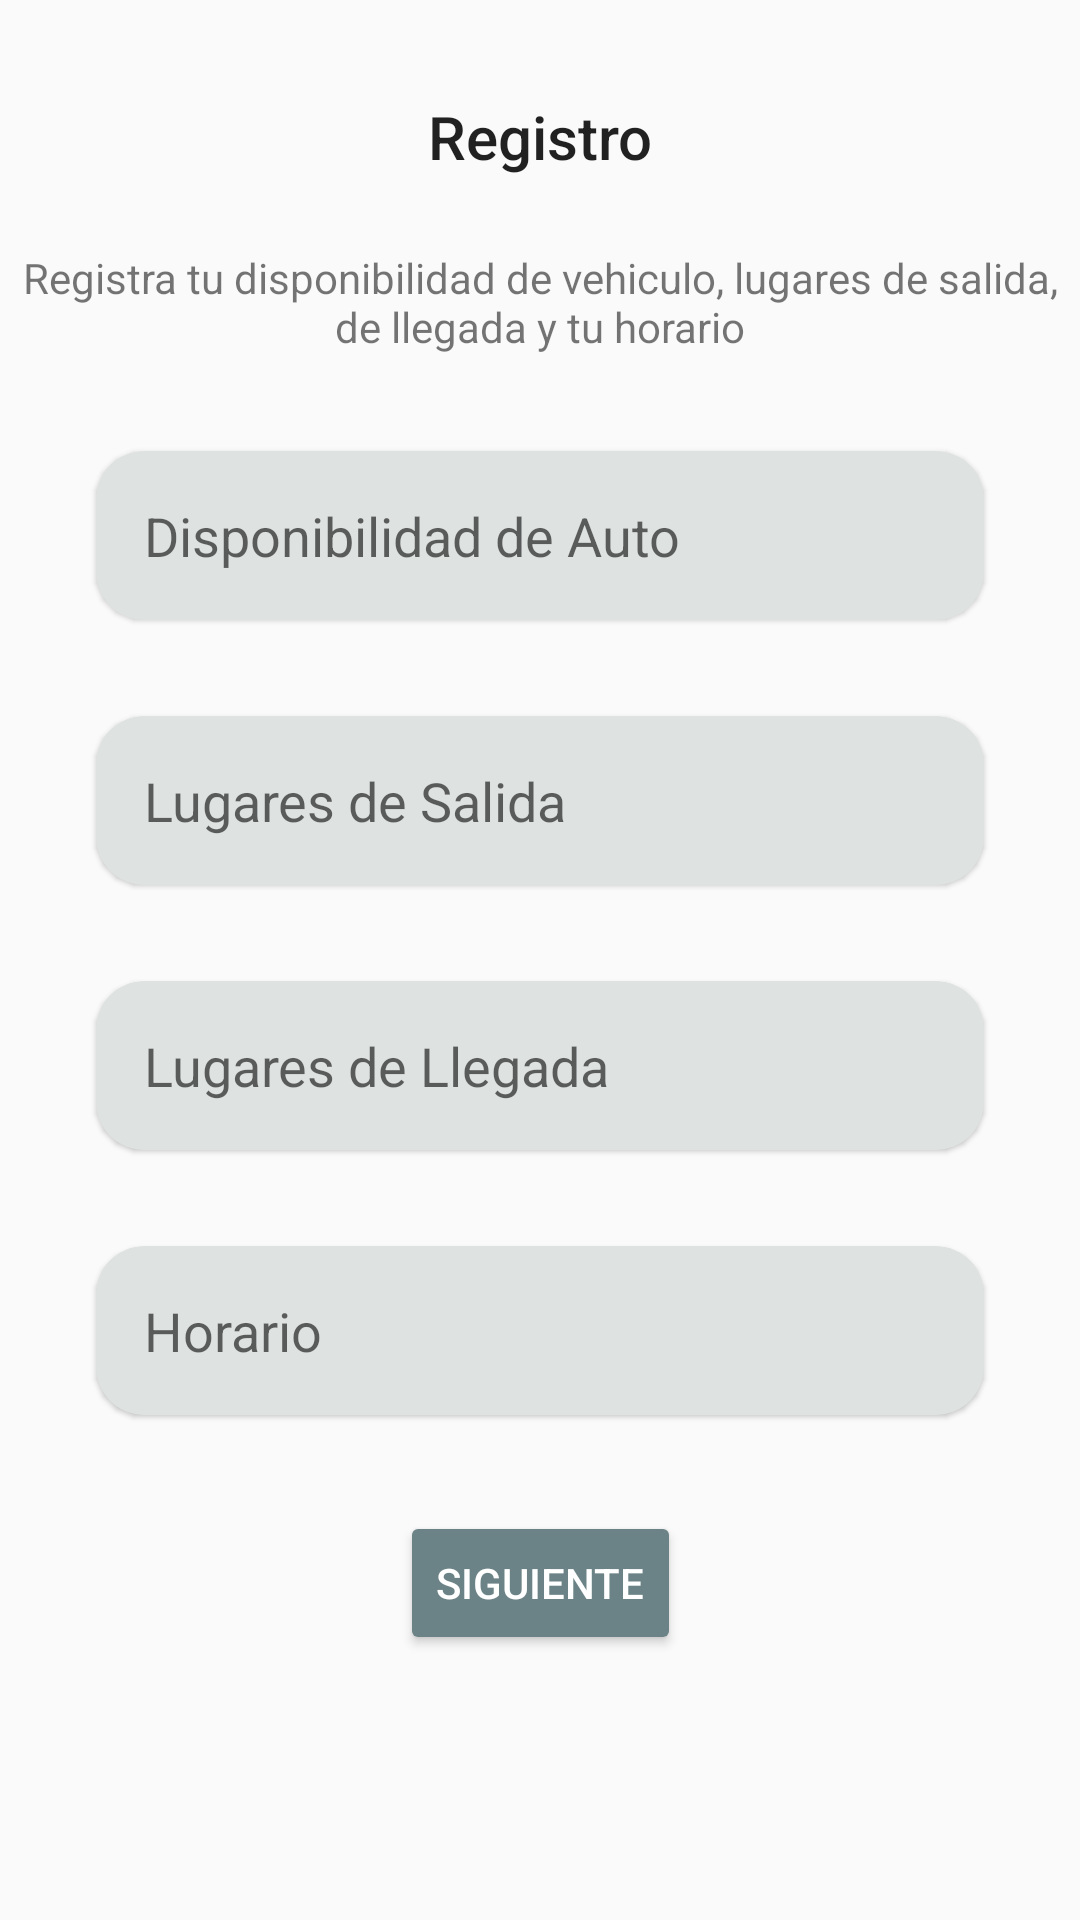

Here is an Android app screen rendered from its layout file. Give the layout XML and the strings, colors and styles it references.
<!-- AndroidManifest.xml: application theme AppTheme -->
<!-- res/layout/activity_registro2.xml -->
<?xml version="1.0" encoding="utf-8"?>
<android.support.constraint.ConstraintLayout xmlns:android="http://schemas.android.com/apk/res/android"
    xmlns:app="http://schemas.android.com/apk/res-auto"
    xmlns:tools="http://schemas.android.com/tools"
    android:layout_width="match_parent"
    android:layout_height="match_parent"
    tools:context=".Registro2Activity">

    <TextView
        android:id="@+id/textView3"
        android:layout_width="wrap_content"
        android:layout_height="wrap_content"
        android:layout_marginStart="8dp"
        android:layout_marginTop="32dp"
        android:layout_marginEnd="8dp"
        android:text="Registro"
        android:textAppearance="@style/TextAppearance.AppCompat.Title"
        app:layout_constraintEnd_toEndOf="parent"
        app:layout_constraintStart_toStartOf="parent"
        app:layout_constraintTop_toTopOf="parent" />

    <TextView
        android:id="@+id/textView4"
        android:layout_width="wrap_content"
        android:layout_height="wrap_content"
        android:layout_marginStart="32dp"
        android:layout_marginTop="24dp"
        android:layout_marginEnd="32dp"
        android:text="Registra tu disponibilidad de vehiculo, lugares de salida, de llegada y tu horario"
        android:textAlignment="center"
        app:layout_constraintEnd_toEndOf="parent"
        app:layout_constraintHorizontal_bias="0.5"
        app:layout_constraintStart_toStartOf="parent"
        app:layout_constraintTop_toBottomOf="@+id/textView3" />

    <android.support.v7.widget.CardView
        android:id="@+id/cardView"
        android:layout_width="0dp"
        android:layout_height="wrap_content"
        android:layout_marginStart="32dp"
        android:layout_marginTop="32dp"
        android:layout_marginEnd="32dp"
        app:cardBackgroundColor="@color/colorPrimary"
        app:cardCornerRadius="16dp"
        app:cardElevation="@dimen/cardview_compat_inset_shadow"
        app:cardPreventCornerOverlap="false"
        app:layout_constraintEnd_toEndOf="parent"
        app:layout_constraintHorizontal_bias="0.5"
        app:layout_constraintStart_toStartOf="parent"
        app:layout_constraintTop_toBottomOf="@+id/textView4"
        android:onClick="P1">

        <TextView
            android:id="@+id/textView5"
            android:layout_width="match_parent"
            android:layout_height="wrap_content"
            android:padding="16dp"
            android:text="Disponibilidad de Auto"
            android:textAppearance="@style/TextAppearance.AppCompat.Medium" />

    </android.support.v7.widget.CardView>

    <android.support.v7.widget.CardView
        android:id="@+id/cardView2"
        android:layout_width="0dp"
        android:layout_height="wrap_content"
        android:layout_marginStart="32dp"
        android:layout_marginTop="32dp"
        android:layout_marginEnd="32dp"
        app:cardBackgroundColor="@color/colorPrimary"
        app:cardCornerRadius="16dp"
        app:cardElevation="@dimen/cardview_compat_inset_shadow"
        app:cardPreventCornerOverlap="false"
        app:layout_constraintEnd_toEndOf="parent"
        app:layout_constraintHorizontal_bias="0.5"
        app:layout_constraintStart_toStartOf="parent"
        app:layout_constraintTop_toBottomOf="@+id/cardView"
        android:onClick="P2">

        <TextView
            android:id="@+id/textView6"
            android:layout_width="match_parent"
            android:layout_height="wrap_content"
            android:padding="16dp"
            android:text="Lugares de Salida"
            android:textAppearance="@style/TextAppearance.AppCompat.Medium" />

    </android.support.v7.widget.CardView>

    <android.support.v7.widget.CardView
        android:id="@+id/cardView3"
        android:layout_width="0dp"
        android:layout_height="wrap_content"
        android:layout_marginStart="32dp"
        android:layout_marginTop="32dp"
        android:layout_marginEnd="32dp"
        app:cardBackgroundColor="@color/colorPrimary"
        app:cardCornerRadius="16dp"
        app:cardElevation="@dimen/cardview_compat_inset_shadow"
        app:cardPreventCornerOverlap="false"
        app:layout_constraintEnd_toEndOf="parent"
        app:layout_constraintHorizontal_bias="0.5"
        app:layout_constraintStart_toStartOf="parent"
        app:layout_constraintTop_toBottomOf="@+id/cardView2"
        android:onClick="P3">

        <TextView
            android:id="@+id/textView7"
            android:layout_width="match_parent"
            android:layout_height="wrap_content"
            android:padding="16dp"
            android:text="Lugares de Llegada"
            android:textAppearance="@style/TextAppearance.AppCompat.Medium" />

    </android.support.v7.widget.CardView>

    <android.support.v7.widget.CardView
        android:id="@+id/cardView4"
        android:layout_width="0dp"
        android:layout_height="wrap_content"
        android:layout_marginStart="32dp"
        android:layout_marginTop="32dp"
        android:layout_marginEnd="32dp"
        app:cardBackgroundColor="@color/colorPrimary"
        app:cardCornerRadius="16dp"
        app:cardElevation="@dimen/cardview_compat_inset_shadow"
        app:cardPreventCornerOverlap="false"
        app:layout_constraintEnd_toEndOf="parent"
        app:layout_constraintHorizontal_bias="0.5"
        app:layout_constraintStart_toStartOf="parent"
        app:layout_constraintTop_toBottomOf="@+id/cardView3"
        android:onClick="P4">

        <TextView
            android:id="@+id/textView8"
            android:layout_width="match_parent"
            android:layout_height="wrap_content"
            android:padding="16dp"
            android:text="Horario"
            android:textAppearance="@style/TextAppearance.AppCompat.Medium" />

    </android.support.v7.widget.CardView>

    <Button
        android:id="@+id/button4"
        style="@style/Widget.AppCompat.Button.Colored"
        android:layout_width="wrap_content"
        android:layout_height="wrap_content"
        android:layout_marginTop="32dp"
        android:onClick="NextScreen"
        android:text="Siguiente"
        app:layout_constraintEnd_toEndOf="parent"
        app:layout_constraintHorizontal_bias="0.5"
        app:layout_constraintStart_toStartOf="parent"
        app:layout_constraintTop_toBottomOf="@+id/cardView4" />
</android.support.constraint.ConstraintLayout>
<!-- resources referenced by this layout -->
<resources>
  <color name="colorPrimary">#DEE2E1</color>
  <style name="AppTheme" parent="Theme.AppCompat.Light.NoActionBar">
          
          <item name="colorPrimary">@color/colorPrimary</item>
          <item name="colorPrimaryDark">@color/colorPrimaryDark</item>
          <item name="colorAccent">@color/colorAccent</item>
      </style>
  <color name="colorPrimaryDark">#B8BEBE</color>
  <color name="colorAccent">#6B8286</color>
</resources>
